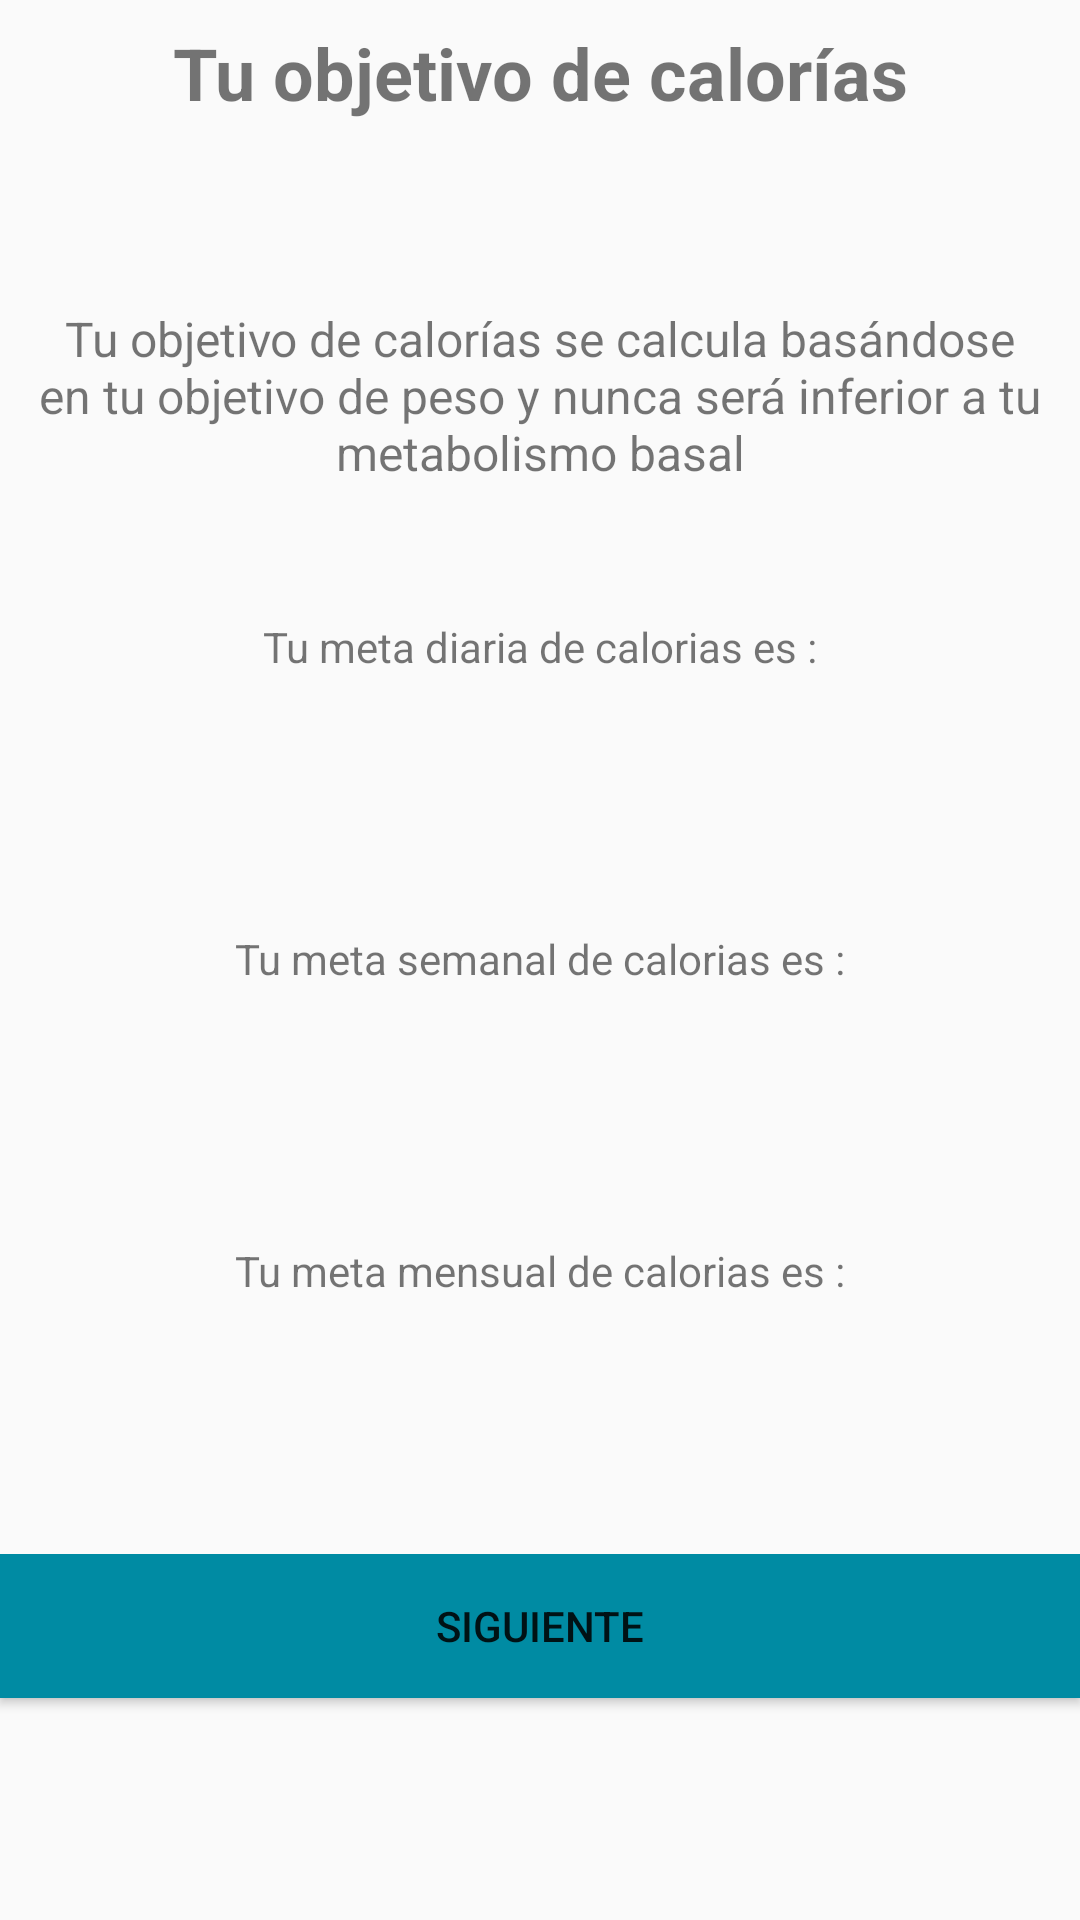

Android layout source for this screen:
<!-- AndroidManifest.xml: application theme AppTheme -->
<!-- res/layout/fragment_objetivoscalorias.xml -->
<?xml version="1.0" encoding="utf-8"?>
<LinearLayout xmlns:android="http://schemas.android.com/apk/res/android"
    xmlns:tools="http://schemas.android.com/tools"
    android:layout_width="match_parent"
    android:layout_height="match_parent"
    android:orientation="vertical">

    <TextView
        android:id="@+id/textView3"
        android:layout_width="match_parent"
        android:layout_height="86dp"
        android:layout_marginBottom="8dp"
        android:layout_marginTop="8dp"
        android:text="@string/ObjetivoCal"
        android:textAlignment="center"
        android:textSize="24sp"
        android:textStyle="bold" />

    <TextView
        android:id="@+id/textView4"
        android:layout_width="match_parent"
        android:layout_height="76dp"
        android:layout_marginBottom="28dp"
        android:autoText="false"
        android:text="@string/descripcionObetivos"
        android:textAlignment="center"
        android:textSize="16sp" />

        <TextView
            android:id="@+id/textView7"
            android:layout_width="match_parent"
            android:layout_height="52dp"
            android:text="@string/metaDiaria"
            android:textAlignment="center" />

        <TextView
            android:id="@+id/tvCaloriasDiaria"
            android:layout_width="match_parent"
            android:layout_height="52dp"
            android:text=""
            android:textAlignment="center" />

        <TextView
            android:id="@+id/textView8"
            android:layout_width="match_parent"
            android:layout_height="52dp"
            android:text="@string/objetivoSemanal"
            android:textAlignment="center" />

        <TextView
            android:id="@+id/tvCaloriasSemanal"
            android:layout_width="match_parent"
            android:layout_height="52dp"
            android:textAlignment="center" />

        <TextView
            android:layout_width="match_parent"
            android:layout_height="52dp"
            android:text="@string/objetivoMensual"
            android:textAlignment="center" />

        <TextView
            android:id="@+id/tvCaloriasMensual"
            android:layout_width="match_parent"
            android:layout_height="52dp"
            android:text=""
            android:textAlignment="center" />

    <LinearLayout
        android:layout_width="match_parent"
        android:layout_height="77dp"
        android:orientation="horizontal">



        <Button
            android:id="@+id/btnSiguiente"
            android:layout_width="wrap_content"
            android:layout_height="wrap_content"
            android:layout_weight="1"

            android:background="@color/colorAccent"
            android:text="@string/btnSiguiente" />
    </LinearLayout>

    </LinearLayout>
<!-- resources referenced by this layout -->
<resources>
  <color name="colorAccent">#008ba3</color>
  <string name="ObjetivoCal">Tu objetivo de calorías</string>
  <string name="btnSiguiente">Siguiente</string>
  <string name="descripcionObetivos">Tu objetivo de calorías se calcula basándose en tu objetivo de peso y nunca será inferior a tu metabolismo basal</string>
  <string name="metaDiaria">Tu meta diaria de calorias es :</string>
  <string name="objetivoMensual">Tu meta mensual de calorias es :</string>
  <string name="objetivoSemanal">Tu meta semanal de calorias es :</string>
  <style name="AppTheme" parent="Theme.AppCompat.Light.NoActionBar">
          
          <item name="colorPrimary">@color/colorPrimary</item>
          <item name="colorPrimaryDark">@color/colorPrimaryDark</item>
          <item name="colorAccent">@color/colorAccent</item>
      </style>
  <color name="colorPrimary">#00BCD4</color>
  <color name="colorPrimaryDark">#8190a5</color>
</resources>
